Labelled photos from "processed", an image-classification folder in miguelrabuge/AI-Project. The possible labels are: pedestrian green light, pedestrian red light, vehicle green light, vehicle red light.

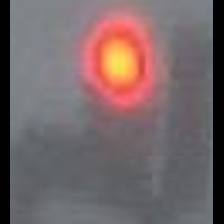
Label: vehicle red light

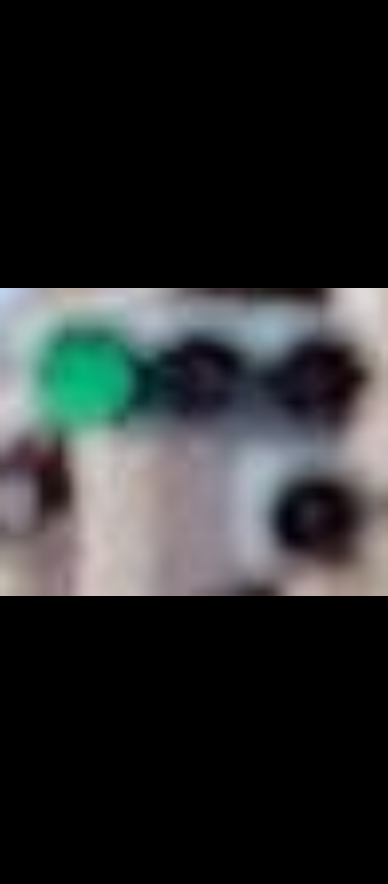
Label: vehicle green light

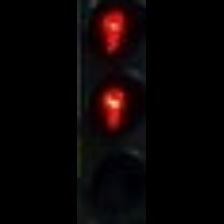
Label: pedestrian red light

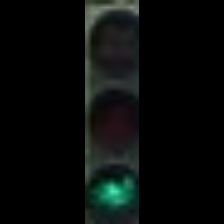
Label: pedestrian green light

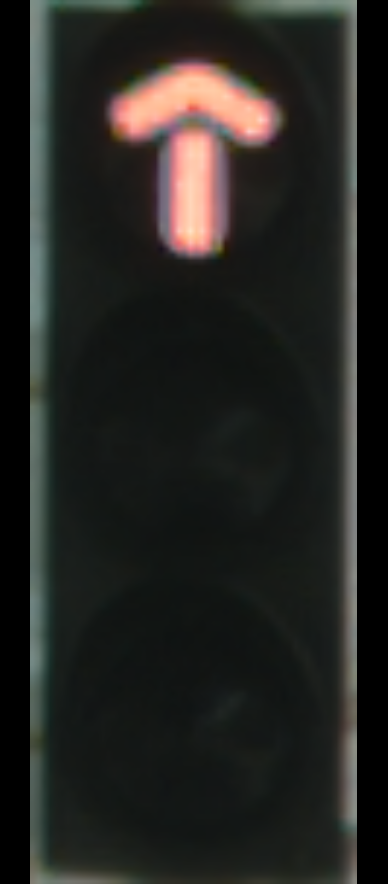
Label: vehicle red light

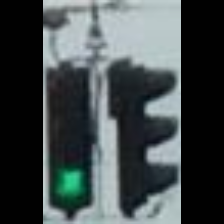
Label: vehicle green light
